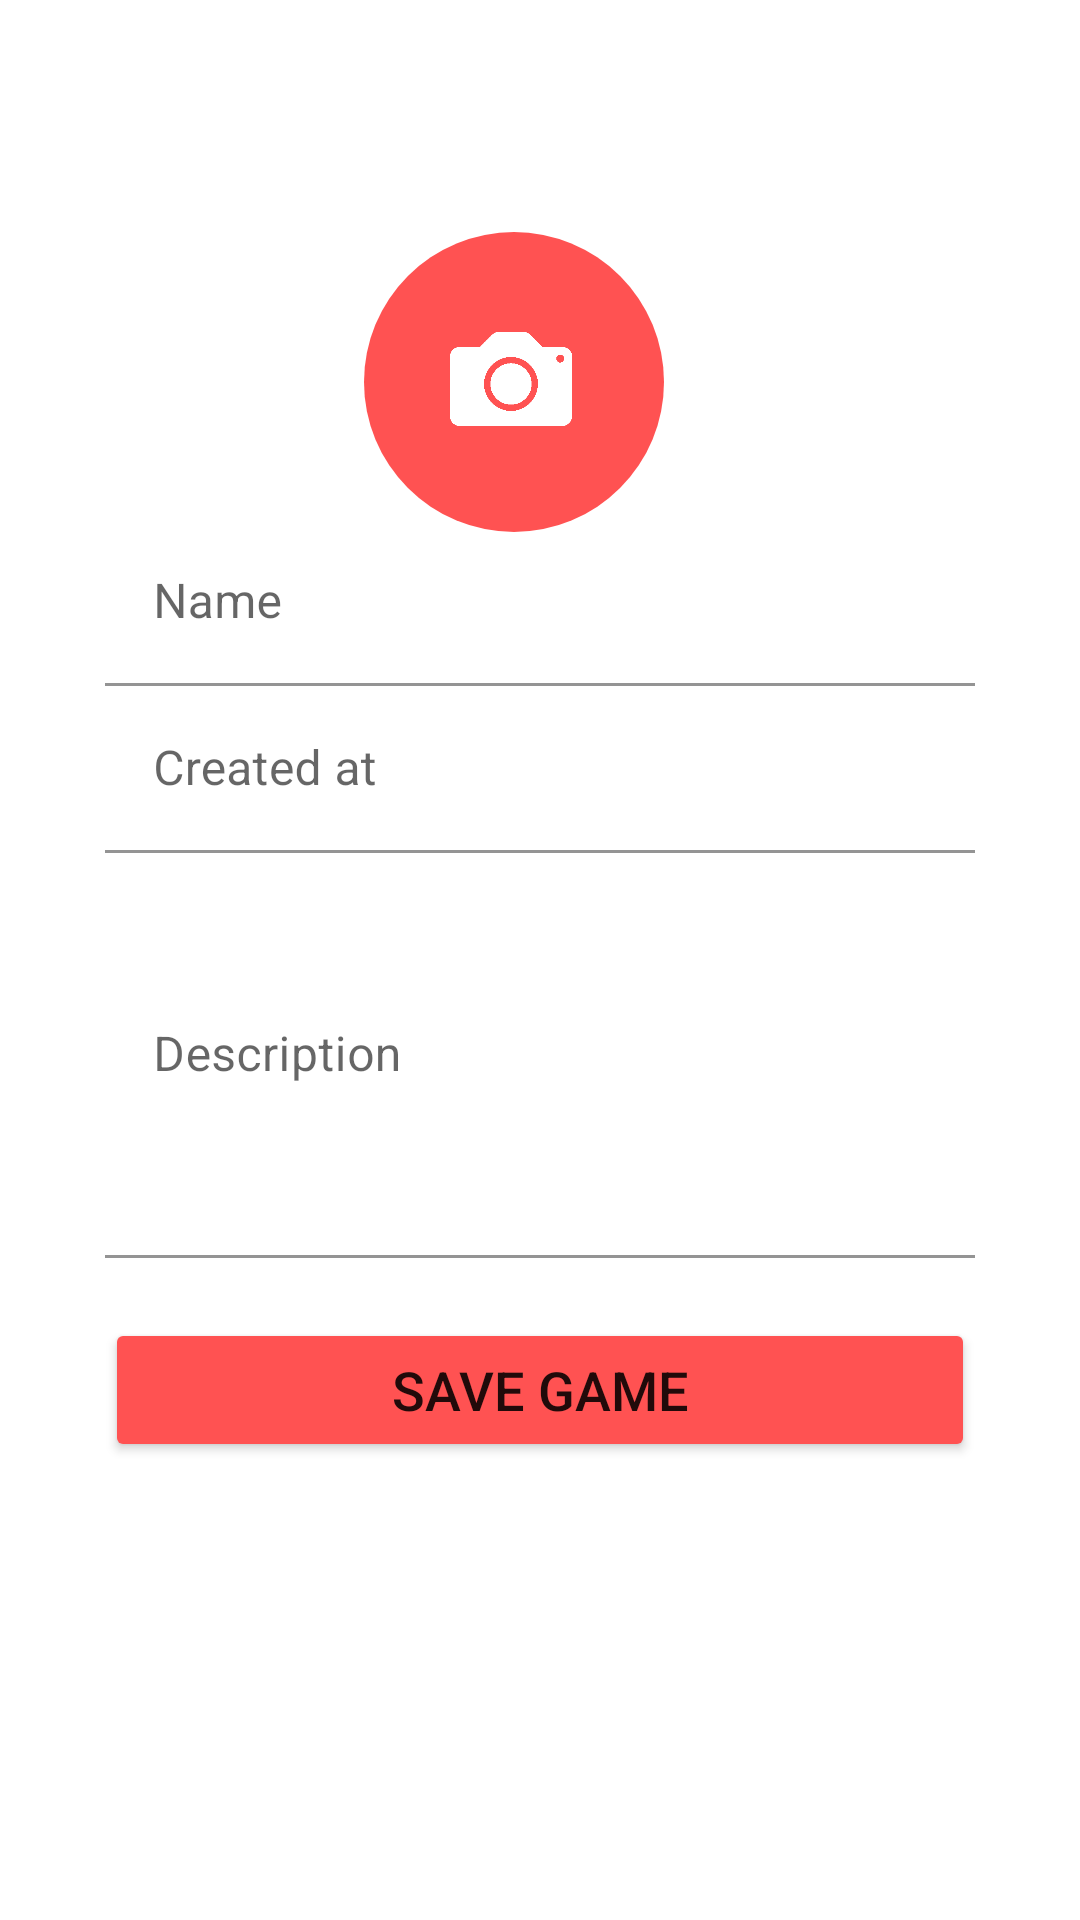

Here is an Android app screen rendered from its layout file. Give the layout XML and the strings, colors and styles it references.
<!-- AndroidManifest.xml: application theme Theme.Desafio4_firebase -->
<!-- res/layout/activity_new_game.xml -->
<?xml version="1.0" encoding="utf-8"?>
<androidx.constraintlayout.widget.ConstraintLayout xmlns:android="http://schemas.android.com/apk/res/android"
    xmlns:app="http://schemas.android.com/apk/res-auto"
    xmlns:tools="http://schemas.android.com/tools"
    android:layout_width="match_parent"
    android:layout_height="match_parent"
    tools:context=".NewGameActivity"
    android:background="@drawable/splash">

    <LinearLayout
        android:id="@+id/llBox"
        android:layout_width="match_parent"
        android:layout_height="wrap_content"
        android:layout_marginHorizontal="25dp"
        android:background="@drawable/round"
        android:gravity="center"
        android:orientation="vertical"
        app:layout_constraintBottom_toTopOf="@id/guidelineBot"
        app:layout_constraintTop_toBottomOf="@id/guidelineTop"
        tools:layout_editor_absoluteX="25dp">


        <LinearLayout
            android:layout_width="match_parent"
            android:layout_height="match_parent"
            android:layout_marginTop="20dp"
            android:background="@drawable/round"
            android:backgroundTint="@color/white"
            android:orientation="vertical"
            android:padding="10dp">

            <com.google.android.material.textfield.TextInputLayout
                android:layout_width="match_parent"
                android:layout_height="wrap_content"
                android:hint="@string/name"
                app:hintTextColor="@color/red">

                <com.google.android.material.textfield.TextInputEditText
                    android:id="@+id/etName"
                    android:layout_width="match_parent"
                    android:layout_height="wrap_content"
                    android:background="@color/white"
                    android:textColorHint="@color/red"
                    android:textColorLink="@color/red"
                    android:textColorHighlight="@color/red"
                    android:textColor="@color/red"/>

            </com.google.android.material.textfield.TextInputLayout>

            <com.google.android.material.textfield.TextInputLayout

                android:layout_width="match_parent"
                android:layout_height="wrap_content"
                android:hint="@string/created"
                app:hintTextColor="@color/red">

                <com.google.android.material.textfield.TextInputEditText
                    android:id="@+id/etYear"
                    android:layout_width="match_parent"
                    android:layout_height="wrap_content"
                    android:background="@color/white"
                    android:textColorHint="@color/red"
                    android:textColorLink="@color/red"
                    android:textColorHighlight="@color/red"
                    android:textColor="@color/red"/>

            </com.google.android.material.textfield.TextInputLayout>

            <com.google.android.material.textfield.TextInputLayout
                android:layout_width="match_parent"
                android:layout_height="match_parent"
                android:hint="@string/desc"
                app:hintTextColor="@color/red">

                <com.google.android.material.textfield.TextInputEditText
                    android:id="@+id/etDesc"
                    android:layout_width="match_parent"
                    android:layout_height="135dp"
                    android:background="@color/white"
                    android:textColor="@color/red"
                    android:textColorHighlight="@color/red"
                    android:textColorHint="@color/red"
                    android:textColorLink="@color/red" />

            </com.google.android.material.textfield.TextInputLayout>


            <Button
                android:id="@+id/btnSaveGame"
                android:layout_width="match_parent"
                android:layout_height="match_parent"
                android:layout_marginTop="20dp"
                android:backgroundTint="@color/red"
                android:text="@string/save_game"
                android:textSize="18dp" />

        </LinearLayout>

    </LinearLayout>

    <androidx.constraintlayout.widget.ConstraintLayout
        android:id="@+id/llPhoto"
        android:layout_width="100dp"
        android:layout_height="100dp"
        android:layout_marginStart="157dp"
        android:layout_marginEnd="157dp"
        android:layout_marginBottom="320dp"
        app:layout_constraintBottom_toBottomOf="@+id/llBox"
        app:layout_constraintEnd_toEndOf="parent"
        app:layout_constraintHorizontal_bias="0.666"
        app:layout_constraintStart_toStartOf="parent"
        android:clickable="true">

        <ImageView
            android:layout_width="match_parent"
            android:layout_height="match_parent"
            android:src="@drawable/circle">
        </ImageView>

        <ImageView
            android:layout_width="50dp"
            android:layout_height="50dp"
            android:layout_marginStart="24dp"
            android:layout_marginTop="24dp"
            android:src="@drawable/cam"
            app:layout_constraintStart_toStartOf="parent"
            app:layout_constraintTop_toTopOf="parent" />
    </androidx.constraintlayout.widget.ConstraintLayout>

    <androidx.constraintlayout.widget.Guideline
        android:id="@+id/guidelineBot"
        android:layout_width="wrap_content"
        android:layout_height="wrap_content"
        android:orientation="horizontal"
        app:layout_constraintGuide_percent="0.75" />

    <androidx.constraintlayout.widget.Guideline
        android:id="@+id/guidelineTop"
        android:layout_width="wrap_content"
        android:layout_height="wrap_content"
        android:orientation="horizontal"
        app:layout_constraintGuide_percent="0.25" />


</androidx.constraintlayout.widget.ConstraintLayout>
<!-- resources referenced by this layout -->
<resources>
  <color name="red">#FF5252</color>
  <color name="white">#FFFFFFFF</color>
  <!-- drawable cam: png bitmap (drawable-v24, 18474 bytes) -->
  <!-- drawable circle (drawable) -->
  <?xml version="1.0" encoding="utf-8"?>
  <shape
      xmlns:android="http://schemas.android.com/apk/res/android"
      android:shape="oval">
  
      <solid
          android:color="@color/red">
      </solid>
  
      <size
          android:width="500dp"
          android:height="500dp"/>
  </shape>
  <!-- drawable round (drawable) -->
  <?xml version="1.0" encoding="utf-8"?>
  <shape xmlns:android="http://schemas.android.com/apk/res/android">
  
      <solid
          android:color="@color/white" >
      </solid>
  
      <corners
          android:topRightRadius="20dp" android:topLeftRadius="20dp"
          android:bottomLeftRadius="20dp" android:bottomRightRadius="20dp">
      </corners>
  </shape>
  <string name="created">Created at</string>
  <string name="desc">Description</string>
  <string name="name">Name</string>
  <string name="save_game">SAVE GAME</string>
  <style name="Theme.Desafio4_firebase" parent="Theme.MaterialComponents.Light.NoActionBar">
          
          <item name="colorPrimary">@color/red</item>
          <item name="colorPrimaryVariant">@color/red</item>
          <item name="colorOnPrimary">@color/white</item>
          
          <item name="colorSecondary">@color/red</item>
          <item name="colorSecondaryVariant">@color/red</item>
          <item name="colorOnSecondary">@color/black</item>
          
          <item name="android:statusBarColor" tools:targetApi="l">?attr/colorPrimaryVariant</item>
          
      </style>
  <color name="black">#FF000000</color>
</resources>
